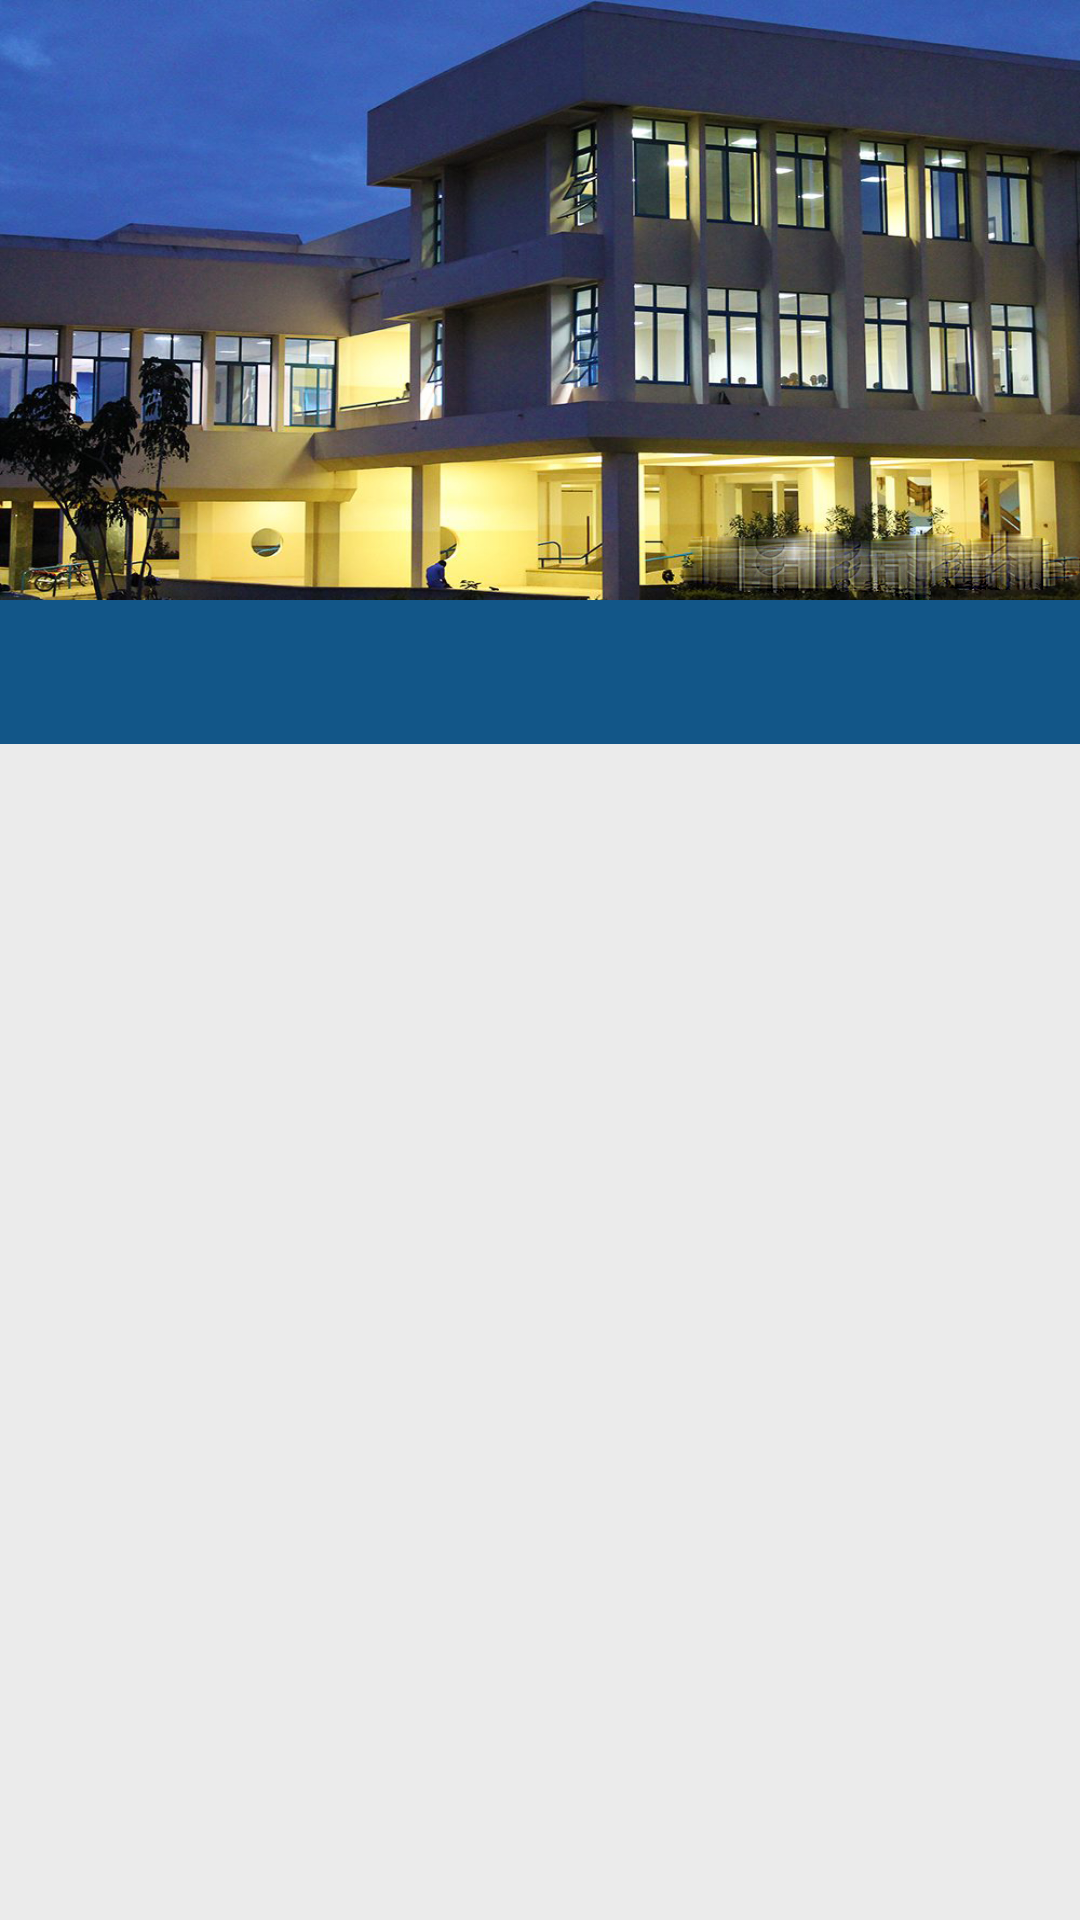

This screen was rendered from an Android layout file. Write that file and the resources it references.
<!-- AndroidManifest.xml: application theme UCCAppMaterialTheme -->
<!-- res/layout/fragment_academics.xml -->
<?xml version="1.0" encoding="utf-8"?>
<android.support.design.widget.CoordinatorLayout xmlns:android="http://schemas.android.com/apk/res/android"
    android:layout_width="match_parent"
    android:layout_height="match_parent"
    android:background="@color/colorBackground"
    xmlns:app="http://schemas.android.com/apk/res-auto"
   >
    <android.support.design.widget.AppBarLayout
        android:id="@+id/appBarLayout"
        android:layout_width="match_parent"
        android:layout_height="200dp"
        android:fitsSystemWindows="true"
        app:layout_constraintTop_toTopOf="parent"
        android:theme="@style/ThemeOverlay.AppCompat.Dark.ActionBar">
        <android.support.design.widget.CollapsingToolbarLayout
            android:id="@+id/collapsing_toolbar"
            android:layout_width="match_parent"
            android:layout_height="match_parent"
            android:fitsSystemWindows="true"
            app:contentScrim="?attr/colorPrimary"
            app:expandedTitleMarginEnd="64dp"
            app:expandedTitleMarginStart="48dp"
            app:expandedTitleTextAppearance="@android:color/transparent"
            app:layout_scrollFlags="scroll|exitUntilCollapsed">
            <ImageView
                android:id="@+id/backgroundPrevMeasure"
                android:layout_width="match_parent"
                android:layout_height="match_parent"
                app:layout_collapseMode="parallax"
                android:fitsSystemWindows="true"
                android:scaleType="fitXY"
                android:src="@drawable/ucc" />
            <android.support.v7.widget.Toolbar
                android:id="@+id/toolbar"
                android:layout_width="match_parent"
                android:layout_height="?attr/actionBarSize"
                app:layout_collapseMode="pin"
                app:layout_scrollFlags="scroll|enterAlways"
                app:popupTheme="@style/ThemeOverlay.AppCompat.Light"
                />

        </android.support.design.widget.CollapsingToolbarLayout>

    </android.support.design.widget.AppBarLayout>
    <LinearLayout
        android:layout_width="match_parent"
        android:layout_height="wrap_content"
        android:orientation="vertical"
        app:layout_behavior="@string/appbar_scrolling_view_behavior">
        <android.support.design.widget.TabLayout
            android:id="@+id/tabs"
            android:layout_width="match_parent"
            android:layout_height="wrap_content"
            app:tabMode="fixed"
            app:tabGravity="fill"
            android:background="@color/colorPrimary"
            app:tabTextColor="@color/colorWhite"
            />
        <android.support.v4.view.ViewPager
            android:id="@+id/viewpager"
            android:layout_width="match_parent"
            android:layout_height="match_parent"
            app:layout_behavior="@string/appbar_scrolling_view_behavior"/>
    </LinearLayout>

</android.support.design.widget.CoordinatorLayout>
<!-- resources referenced by this layout -->
<resources>
  <color name="colorBackground">#EBEBEB</color>
  <color name="colorPrimary">#125688</color>
  <color name="colorWhite">#FFFFFF</color>
  <!-- drawable ucc: jpg bitmap (drawable, 379628 bytes) -->
  <style name="UCCAppMaterialTheme" parent="UCCAppMaterialTheme.Base" />
  <style name="UCCAppMaterialTheme.Base" parent="Theme.AppCompat.Light.DarkActionBar">
          
          <item name="windowNoTitle">true</item>
          <item name="android:windowActionBar">false</item>
          <item name="colorPrimary">@color/colorPrimary</item>
          <item name="colorPrimaryDark">@color/colorPrimaryDark</item>
          <item name="colorAccent">@color/colorAcc</item>
      </style>
  <color name="colorPrimaryDark">#125688</color>
  <color name="colorAcc">#c8e8ff</color>
</resources>
